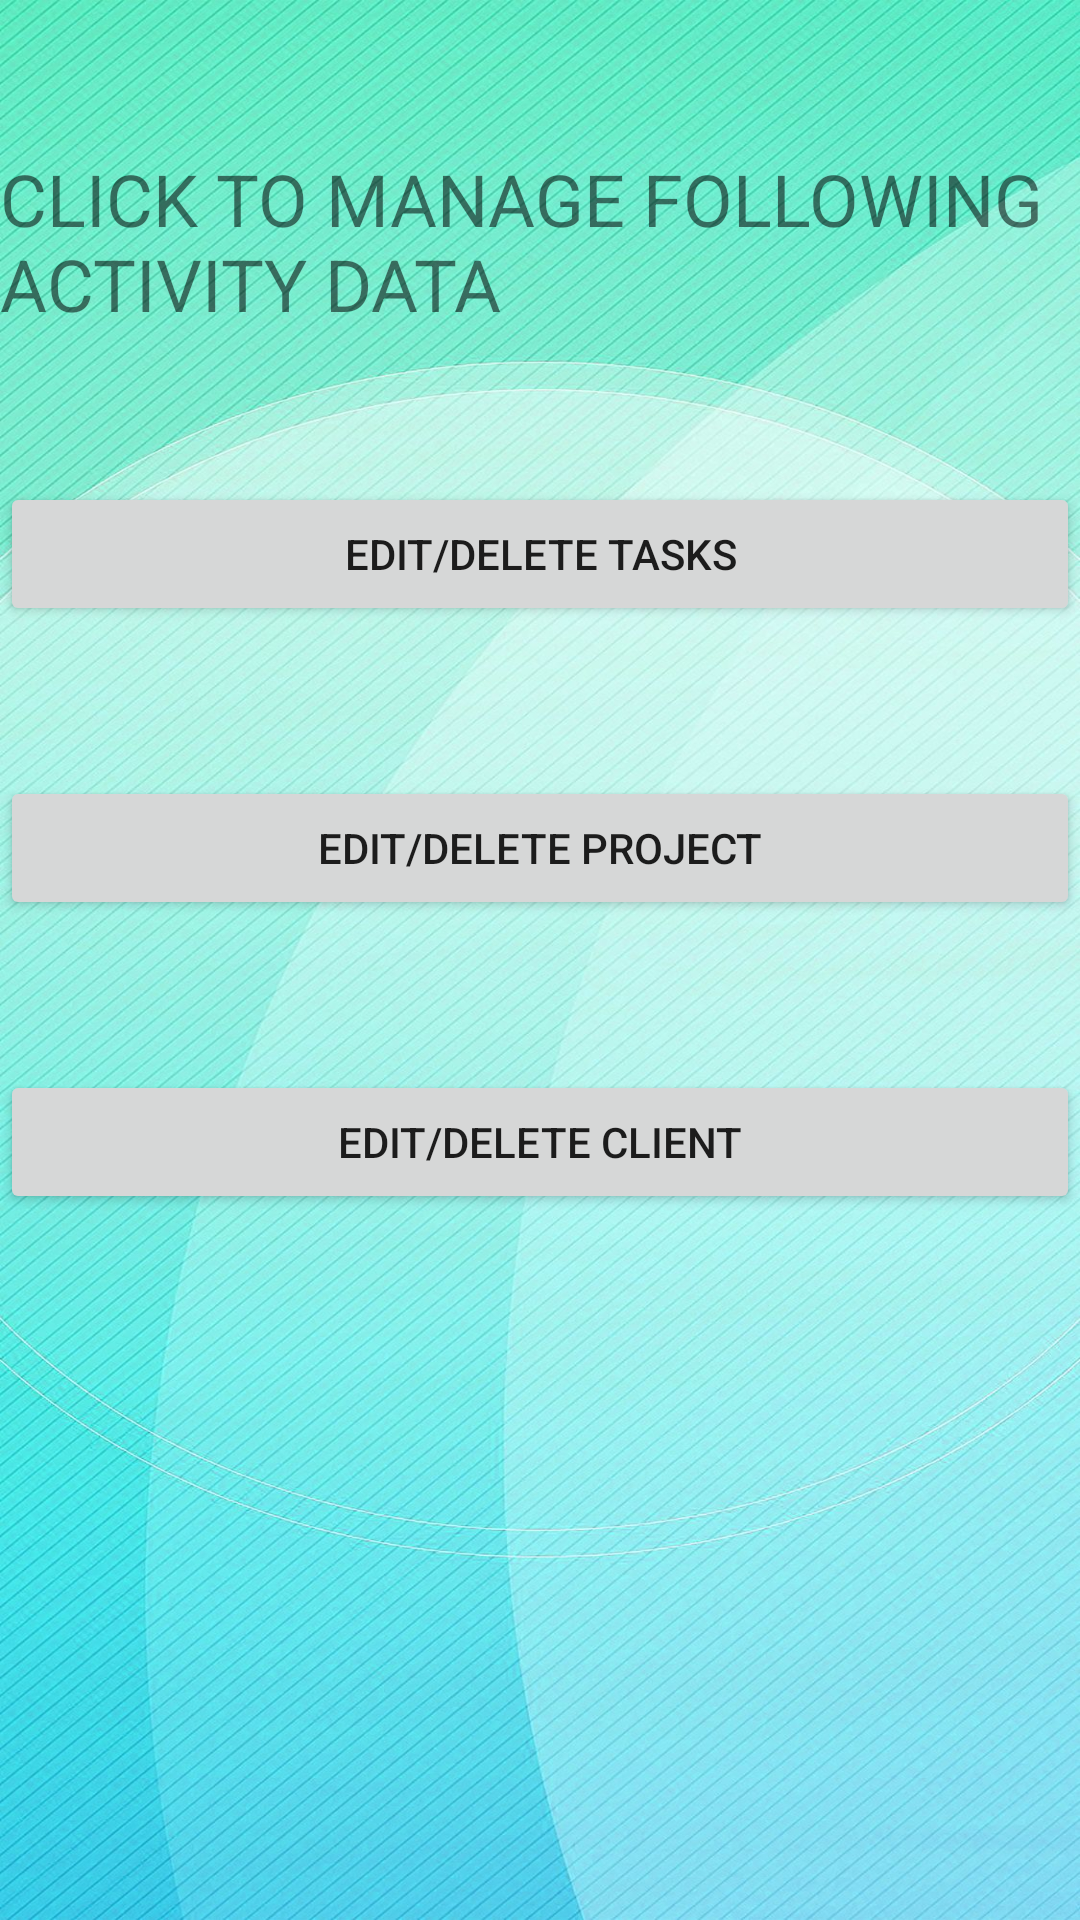

Reconstruct the res/layout file that produces this screen, plus the resources it refers to.
<!-- AndroidManifest.xml: application theme Theme.Ritz7 -->
<!-- res/layout/activity_manage_data.xml -->
<?xml version="1.0" encoding="utf-8"?>
<RelativeLayout xmlns:android="http://schemas.android.com/apk/res/android"
    xmlns:app="http://schemas.android.com/apk/res-auto"
    xmlns:tools="http://schemas.android.com/tools"
    android:layout_width="match_parent"
    android:layout_height="match_parent"
    android:background="@drawable/back5"
    tools:context=".manageDataActivity">

    <TextView
        android:layout_width="match_parent"
        android:layout_height="wrap_content"
        android:id="@+id/textAbout"
        android:text="CLICK TO MANAGE FOLLOWING ACTIVITY DATA"
        android:textSize="24sp"
        android:layout_marginTop="50dp"
        >
    </TextView>
    <Button
        android:layout_width="match_parent"
        android:layout_height="wrap_content"
        android:id="@+id/btntaskUpdate"
        android:text="Edit/Delete Tasks"
        android:layout_below="@+id/textAbout"
        android:layout_marginTop="50dp"
        >
    </Button>
    <Button
        android:layout_width="match_parent"
        android:layout_height="wrap_content"
        android:id="@+id/btnProUpdate"
        android:text="Edit/Delete Project"
        android:layout_below="@+id/btntaskUpdate"
        android:layout_marginTop="50dp"
        >
    </Button>
    <Button
        android:layout_width="match_parent"
        android:layout_height="wrap_content"
        android:id="@+id/btnCliUpdate"
        android:text="Edit/Delete Client"
        android:layout_below="@+id/btnProUpdate"
        android:layout_marginTop="50dp"
        >
    </Button>
</RelativeLayout>
<!-- resources referenced by this layout -->
<resources>
  <!-- drawable back5: jpg bitmap (drawable, 396216 bytes) -->
  <style name="Theme.Ritz7" parent="Theme.MaterialComponents.DayNight.DarkActionBar">
          
          <item name="colorPrimary">@color/purple_500</item>
          <item name="colorPrimaryVariant">@color/purple_700</item>
          <item name="colorOnPrimary">@color/white</item>
          
          <item name="colorSecondary">@color/teal_200</item>
          <item name="colorSecondaryVariant">@color/teal_700</item>
          <item name="colorOnSecondary">@color/black</item>
          
          <item name="android:statusBarColor" tools:targetApi="l">?attr/colorPrimaryVariant</item>
          
      </style>
  <!-- not gathered from this repository: default colours our renderer supplied (Android Studio template values) -->
  <color name="purple_500">#FF6200EE</color>
  <color name="purple_700">#FF3700B3</color>
  <color name="teal_200">#FF03DAC5</color>
  <color name="teal_700">#FF018786</color>
  <color name="black">#FF000000</color>
  <color name="white">#FFFFFFFF</color>
</resources>
